Photos from the image-classification dataset "CTData" in the GitHub repository AlisterLuiz/Dissertation. Its 2 classes are: n CT, p CT.

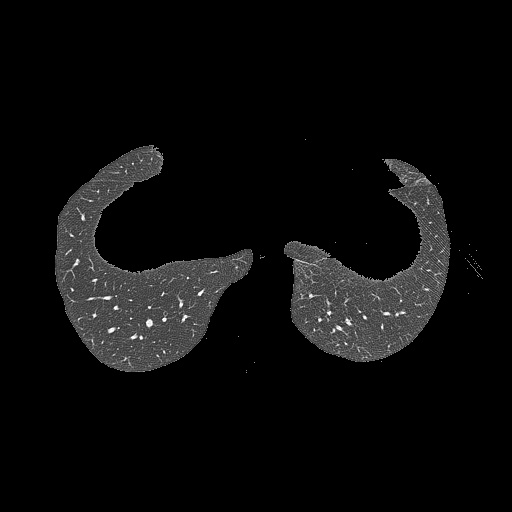
Label: n CT

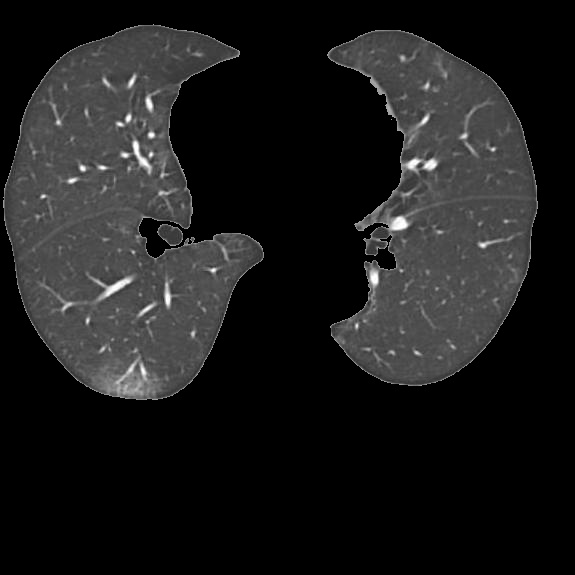
Label: p CT

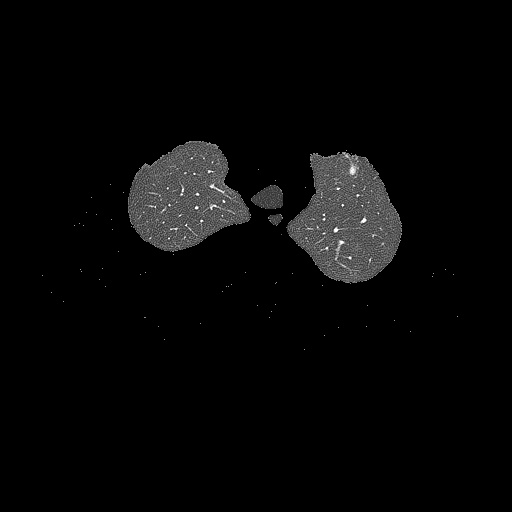
Label: n CT

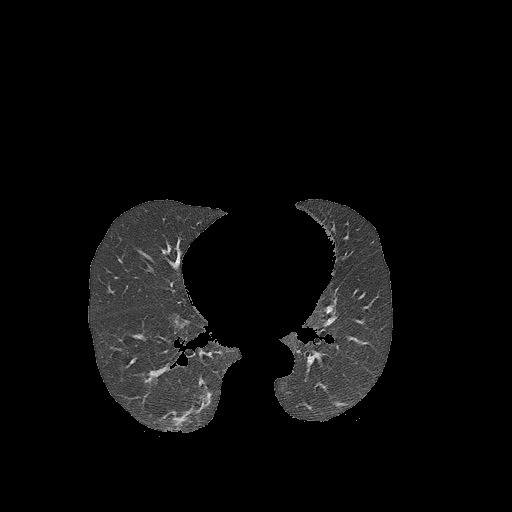
Label: p CT

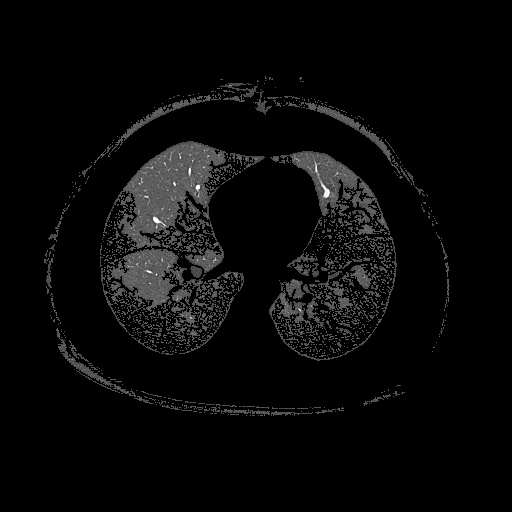
Label: n CT

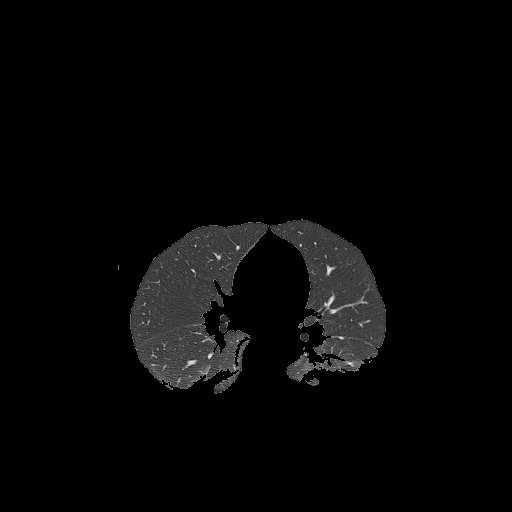
Label: p CT
